Dataset: dataset (GitHub, Yallmeetgolden/thesis-project). Classes: blurry, sharp.

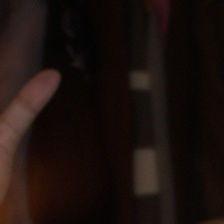
Label: blurry

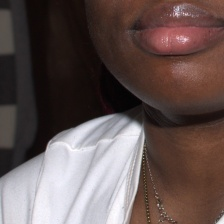
Label: sharp

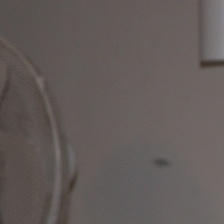
Label: sharp

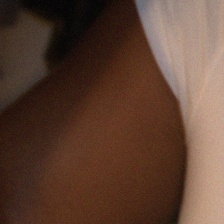
Label: blurry

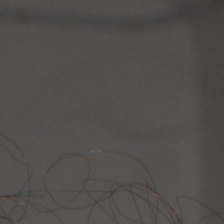
Label: sharp

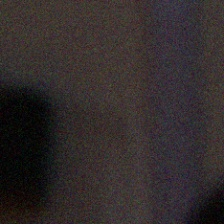
Label: blurry
